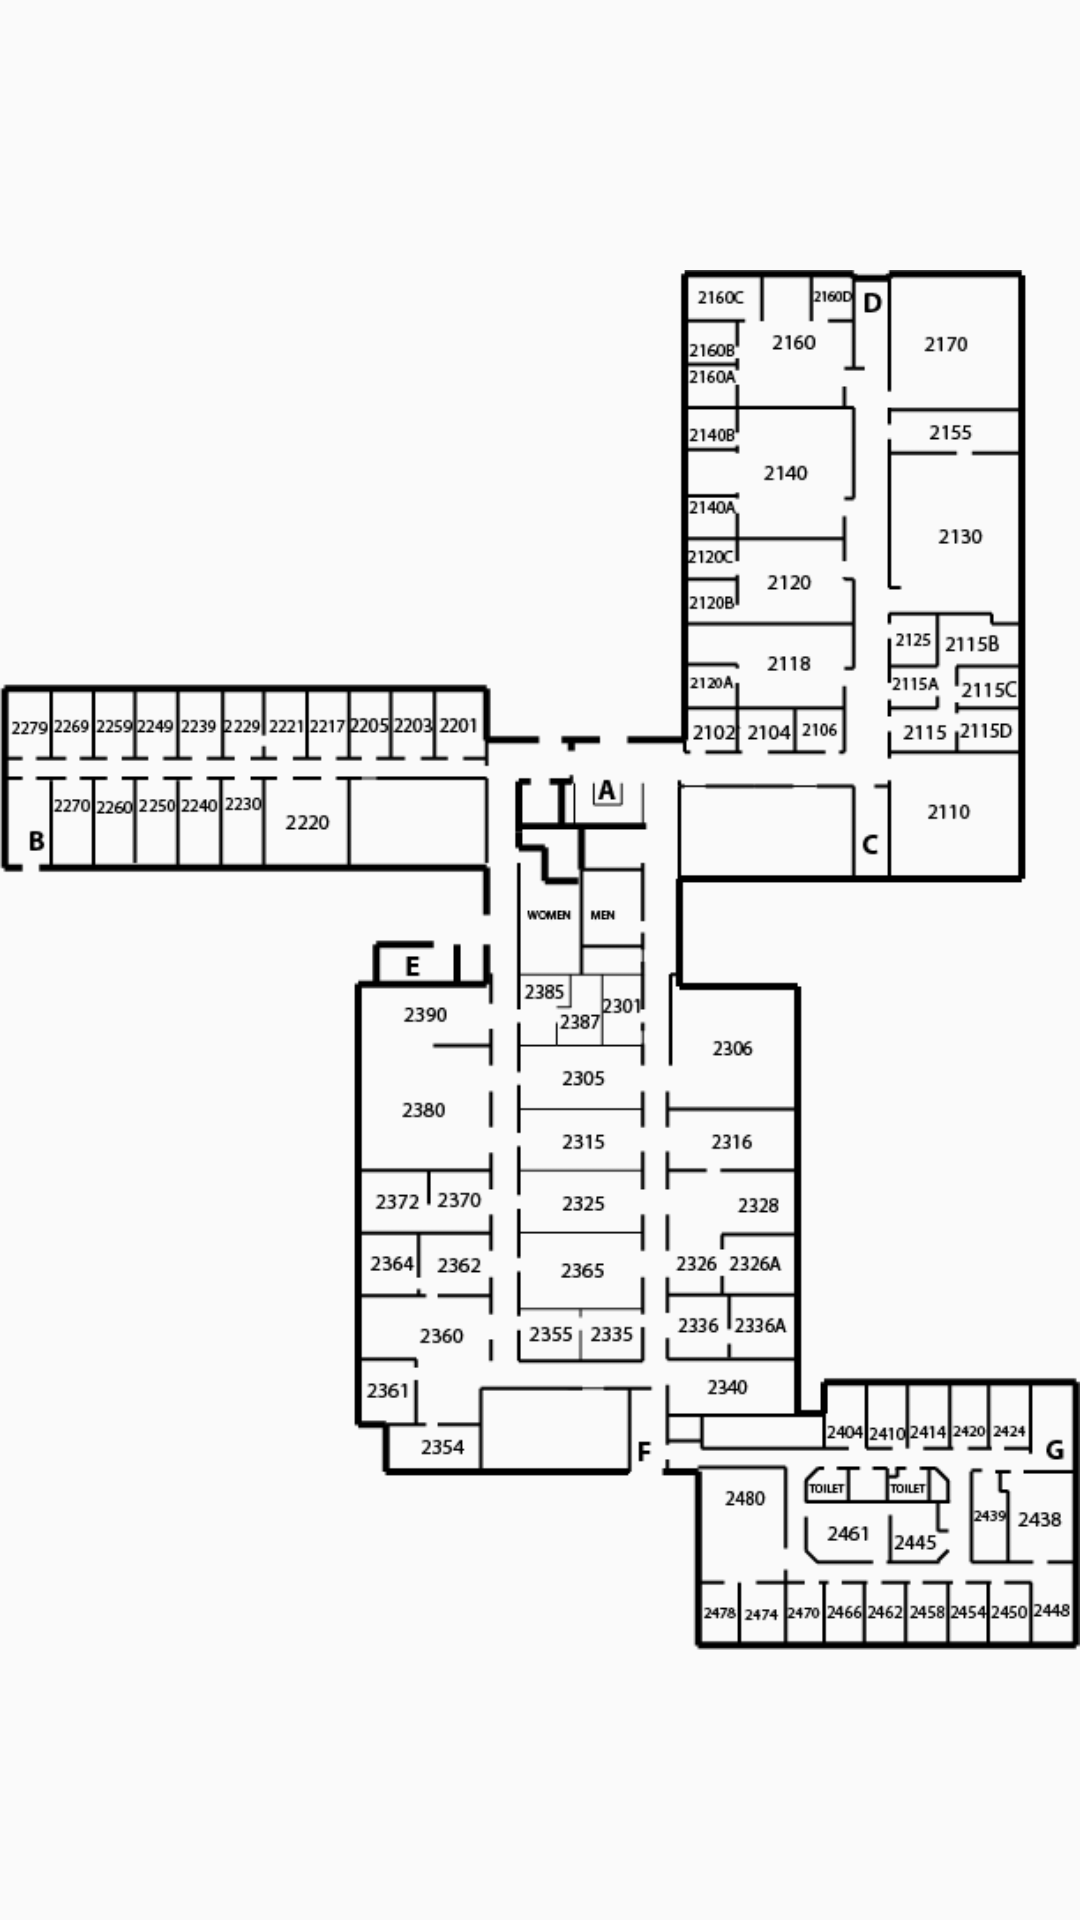

This screen was rendered from an Android layout file. Write that file and the resources it references.
<!-- AndroidManifest.xml: application theme AppTheme -->
<!-- res/layout/activity_map.xml -->
<?xml version="1.0" encoding="utf-8"?>
<RelativeLayout xmlns:android="http://schemas.android.com/apk/res/android"
    xmlns:app="http://schemas.android.com/apk/res-auto"
    android:orientation="vertical"
    android:layout_width="match_parent"
    android:layout_height="match_parent">


    

    <ImageView
        android:id="@+id/hp2"
        android:src="@drawable/hp2"
        android:layout_height="wrap_content"
        android:layout_width="wrap_content" />


</RelativeLayout>
<!-- resources referenced by this layout -->
<resources>
  <!-- drawable hp2: png bitmap (drawable, 29749 bytes) -->
  <!-- drawable ic_hp_2: vector/xml drawable (drawable, 52877 chars, omitted) -->
  <style name="AppTheme" parent="Theme.AppCompat.Light.DarkActionBar">
          
          <item name="colorPrimary">@color/colorPrimary</item>
          <item name="colorPrimaryDark">@color/colorPrimaryDark</item>
          <item name="colorAccent">@color/colorAccent</item>
      </style>
  <color name="colorPrimary">#000000</color>
  <color name="colorPrimaryDark">#000000</color>
  <color name="colorAccent">#FFFFFF</color>
</resources>
